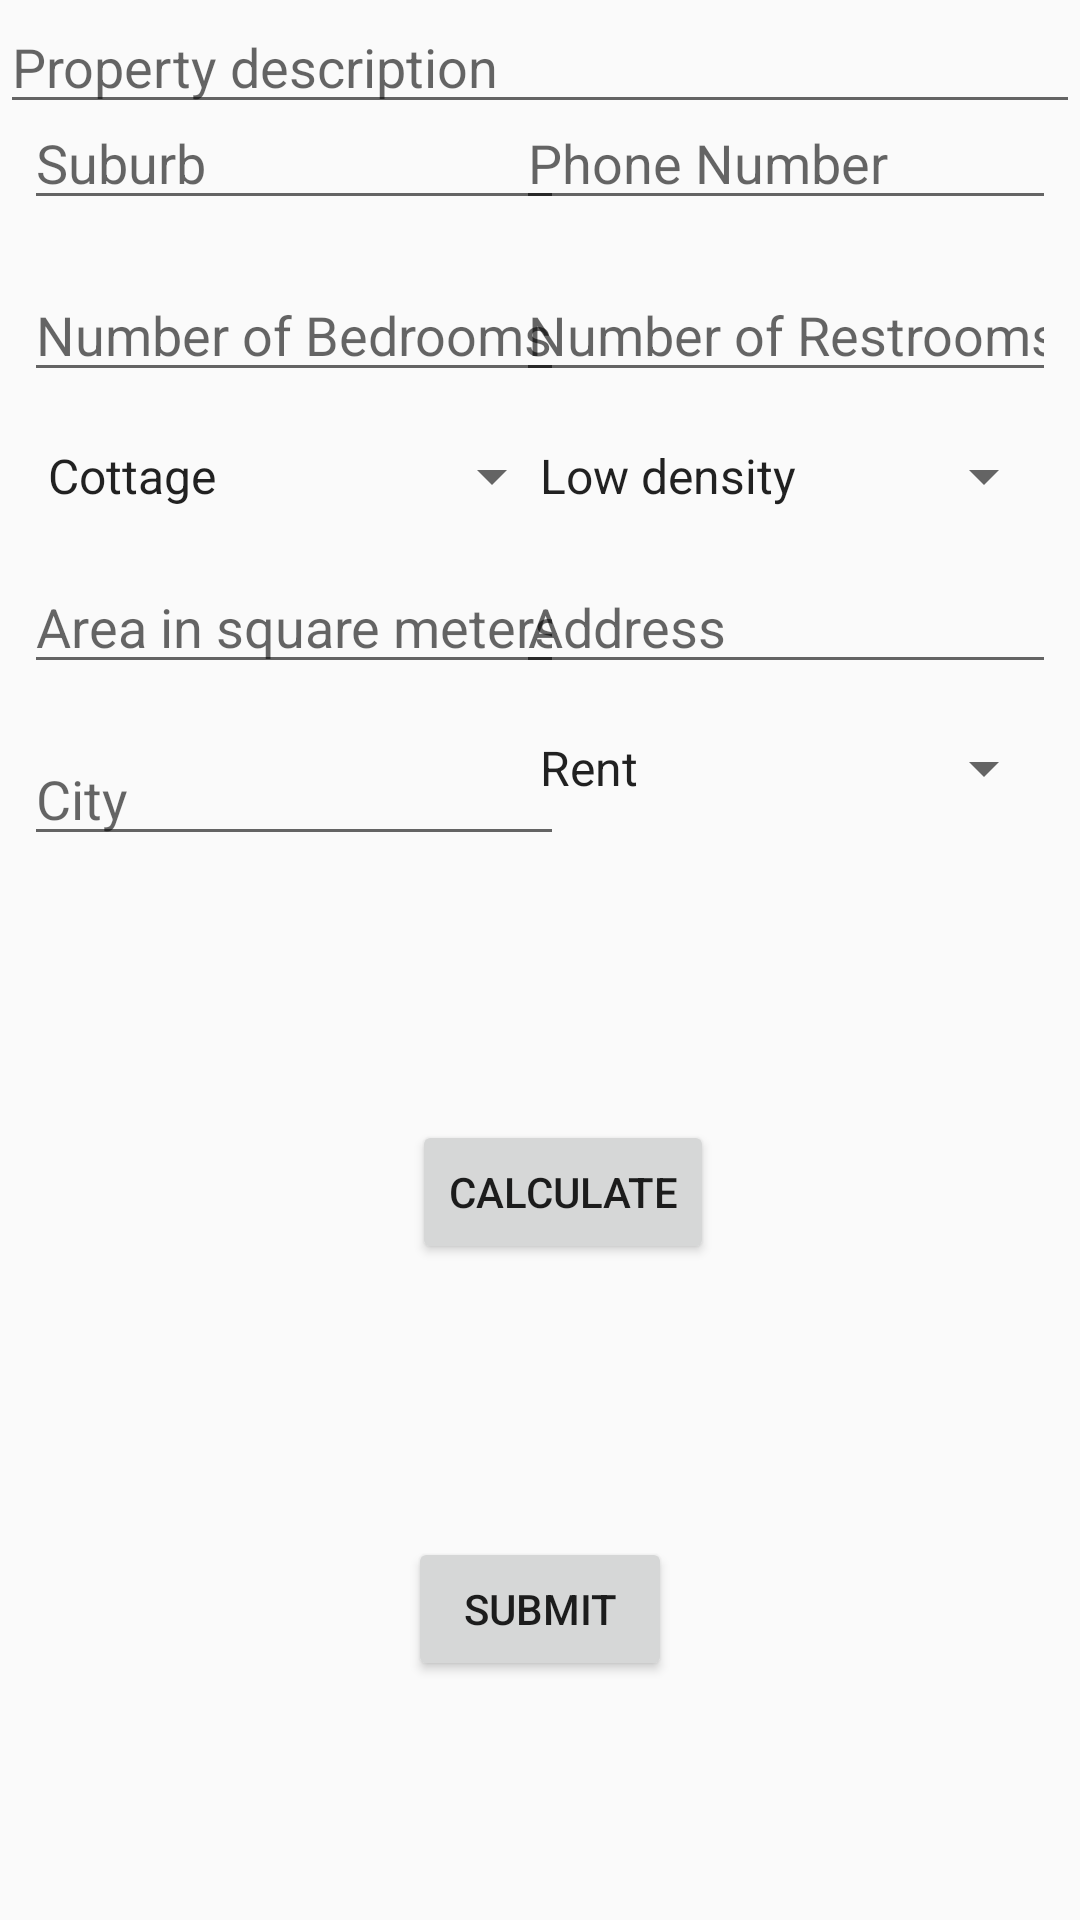

Here is an Android app screen rendered from its layout file. Give the layout XML and the strings, colors and styles it references.
<!-- AndroidManifest.xml: application theme AppTheme -->
<!-- res/layout/fragment_add_property.xml -->
<?xml version="1.0" encoding="utf-8"?>
<androidx.core.widget.NestedScrollView
    xmlns:android="http://schemas.android.com/apk/res/android"
    xmlns:app="http://schemas.android.com/apk/res-auto"
    xmlns:tools="http://schemas.android.com/tools"
    android:layout_width="match_parent"
    android:layout_height="match_parent">
    <androidx.constraintlayout.widget.ConstraintLayout
        android:layout_width="match_parent"
        android:layout_height="match_parent">

        <EditText
            android:id="@+id/suburb"
            android:layout_width="180dp"
            android:layout_height="wrap_content"
            android:layout_marginStart="8dp"
            android:layout_marginTop="32dp"
            android:ems="10"
            android:inputType="textPersonName"
            android:hint="@string/suburb"
            app:layout_constraintStart_toStartOf="parent"
            app:layout_constraintTop_toTopOf="parent" />

        <EditText
            android:id="@+id/phone"
            android:layout_width="180dp"
            android:layout_height="wrap_content"
            android:layout_marginTop="32dp"
            android:layout_marginEnd="8dp"
            android:ems="10"
            android:inputType="phone"
            android:hint="@string/phone_number"
            app:layout_constraintEnd_toEndOf="parent"
            app:layout_constraintTop_toTopOf="parent" />

        <EditText
            android:id="@+id/bedrooms"
            android:layout_width="180dp"
            android:layout_height="wrap_content"
            android:layout_marginStart="8dp"
            android:layout_marginTop="16dp"
            android:ems="10"
            android:inputType="numberSigned"
            android:hint="@string/number_of_bedrooms"
            app:layout_constraintStart_toStartOf="parent"
            app:layout_constraintTop_toBottomOf="@+id/suburb" />

        <EditText
            android:id="@+id/restrooms"
            android:layout_width="180dp"
            android:layout_height="wrap_content"
            android:layout_marginTop="16dp"
            android:layout_marginEnd="8dp"
            android:ems="10"
            android:inputType="numberSigned"
            android:hint="@string/number_of_restrooms"
            app:layout_constraintEnd_toEndOf="parent"
            app:layout_constraintTop_toBottomOf="@+id/phone" />

        <Spinner
            android:id="@+id/houseType"
            android:layout_width="180dp"
            android:layout_height="wrap_content"
            android:layout_marginStart="8dp"
            android:layout_marginTop="16dp"
            android:entries="@array/house_type"
            app:layout_constraintStart_toStartOf="parent"
            app:layout_constraintTop_toBottomOf="@+id/bedrooms" />

        <EditText
            android:id="@+id/yardSize"
            android:layout_width="180dp"
            android:layout_height="wrap_content"
            android:layout_marginStart="8dp"
            android:layout_marginTop="16dp"
            android:ems="10"
            android:hint="@string/area_in_square_meters"
            android:inputType="numberSigned"
            app:layout_constraintStart_toStartOf="parent"
            app:layout_constraintTop_toBottomOf="@+id/houseType" />

        <Button
            android:id="@+id/calculatePropertyValue"
            android:layout_width="wrap_content"
            android:layout_height="wrap_content"
            android:layout_marginTop="88dp"
            android:text="@string/calculate"
            app:layout_constraintEnd_toEndOf="parent"
            app:layout_constraintHorizontal_bias="0.53"
            app:layout_constraintStart_toStartOf="parent"
            app:layout_constraintTop_toBottomOf="@+id/cityProp" />

        <TextView
            android:id="@+id/propertyValue"
            android:layout_width="wrap_content"
            android:layout_height="wrap_content"
            android:layout_marginTop="32dp"
            tools:text="TextView"
            android:fontFamily="@font/roboto_medium"
            android:textColor="@color/colorPrimaryDark"
            android:textAppearance="@style/TextAppearance.AppCompat.Title"
            app:layout_constraintEnd_toEndOf="parent"
            app:layout_constraintStart_toStartOf="parent"
            app:layout_constraintTop_toBottomOf="@+id/calculatePropertyValue" />

        <Button
            android:id="@+id/submitPropertyValue"
            android:layout_width="wrap_content"
            android:layout_height="wrap_content"
            android:layout_marginTop="32dp"
            android:text="@string/submit"
            app:layout_constraintEnd_toEndOf="parent"
            app:layout_constraintStart_toStartOf="parent"
            app:layout_constraintTop_toBottomOf="@+id/propertyValue" />

        <Spinner
            android:id="@+id/location_type"
            android:layout_width="180dp"
            android:layout_height="wrap_content"
            android:layout_marginTop="16dp"
            android:layout_marginEnd="8dp"
            android:entries="@array/location_type"
            app:layout_constraintEnd_toEndOf="parent"
            app:layout_constraintTop_toBottomOf="@+id/restrooms" />

        <EditText
            android:id="@+id/addressProp"
            android:layout_width="180dp"
            android:layout_height="wrap_content"
            android:layout_marginTop="16dp"
            android:layout_marginEnd="8dp"
            android:ems="10"
            android:inputType="textPersonName"
            android:hint="@string/address"
            app:layout_constraintEnd_toEndOf="parent"
            app:layout_constraintTop_toBottomOf="@+id/location_type" />

        <EditText
            android:id="@+id/descriProp"
            android:layout_width="match_parent"
            android:layout_height="wrap_content"
            android:layout_marginTop="32dp"
            android:ems="10"
            android:hint="@string/property_description"
            android:inputType="textMultiLine"
            android:maxLines="5"
            app:layout_constraintEnd_toEndOf="parent"
            app:layout_constraintStart_toStartOf="parent"
            app:layout_constraintTop_toBottomOf="@+id/uploadImage" />

        <EditText
            android:id="@+id/cityProp"
            android:layout_width="180dp"
            android:layout_height="wrap_content"
            android:layout_marginStart="8dp"
            android:layout_marginTop="16dp"
            android:ems="10"
            android:inputType="textPersonName"
            android:hint="@string/city"
            app:layout_constraintStart_toStartOf="parent"
            app:layout_constraintTop_toBottomOf="@+id/yardSize" />

        <Spinner
            android:id="@+id/sellRent"
            android:layout_width="180dp"
            android:layout_height="wrap_content"
            android:layout_marginTop="16dp"
            android:layout_marginEnd="8dp"
            android:entries="@array/rent_buy"
            app:layout_constraintEnd_toEndOf="parent"
            app:layout_constraintTop_toBottomOf="@+id/addressProp" />



    </androidx.constraintlayout.widget.ConstraintLayout>

</androidx.core.widget.NestedScrollView>
<!-- resources referenced by this layout -->
<resources>
  <string-array name="house_type">
          <item>Cottage</item>
          <item>Full house</item>
          <item>Flat</item>
          <item>Bungalow</item>
          <item>Detached</item>
          <item>End of terrace</item>
          <item>Semi-detached</item>
          <item>Terrace</item>
      </string-array>
  <string-array name="location_type">
          <item>Low density</item>
          <item>Medium density</item>
          <item>High density</item>
      </string-array>
  <string-array name="rent_buy">
          <item>Rent</item>
          <item>Sell</item>
      </string-array>
  <color name="colorPrimaryDark">#c63f17</color>
  <string name="address">Address</string>
  <string name="area_in_square_meters">Area in square meters</string>
  <string name="calculate">Calculate</string>
  <string name="city">City</string>
  <string name="number_of_bedrooms">Number of Bedrooms</string>
  <string name="number_of_restrooms">Number of Restrooms</string>
  <string name="phone_number">Phone Number</string>
  <string name="property_description">Property description</string>
  <string name="submit">Submit</string>
  <string name="suburb">Suburb</string>
  <style name="AppTheme" parent="Theme.AppCompat.Light.DarkActionBar">
          
          <item name="colorPrimary">@color/colorPrimary</item>
          <item name="colorPrimaryDark">@color/colorPrimaryDark</item>
          <item name="colorAccent">@color/colorAccent</item>
      </style>
  <color name="colorPrimary">#FF7043</color>
  <color name="colorAccent">#ffffff</color>
</resources>
